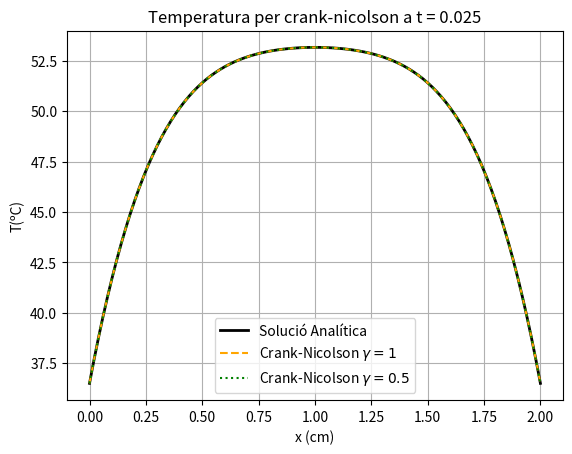
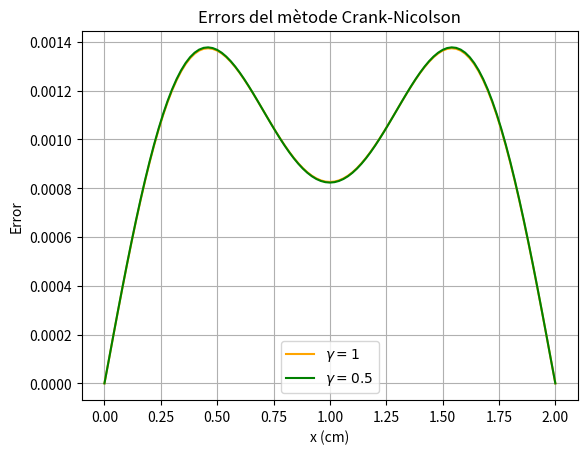

Generate these figures, in order, with matplotlib:
import numpy as np
import matplotlib.pyplot as plt
from matplotlib.animation import FuncAnimation
# Anomenem les constants:
d = 0.02
v = 40
cv = 3698
p = 1081
k = 0.56
s = 0.472
p_o = (v**2*s)/(2*d**2)
ap = (k)/(cv*p) #Constant alpha
b = p_o*d**2/k #Constant beta. Per tant la EDP queda com: (dT/dt) = (d^2T/dx^2) + 1
#Posem valors als mallats:
x = np.linspace(0,1,101) #Elements equiespaiats de 0 a 2 (D'un electròde a un altre)
dx = 1/100
#Mètode Crank-Nicolson:
def crank_nicolson(h,t_a):
    """
    Calcula la temperatura en el domini establert seguida per l'equació 
    dT/dt = a*(d^2T/dx^2) + b segons el mètode de crank-nicolson

    Args:
        h(float): Relació mallat temporal amb l'espacial
        t_a(int): temps final de càlcul
        cond: Volem aplicar els requisits del problema? Sí = 1; No = 0
    Els requisits del problema que necesitem són:
        • Que la regió sana no arribi a 50ºC.
        • Que cap punt arribi a 80ºC.
    Returns:
        matriu: Valor de les temperatures a t_a per a cada punt x_idel domini  
    """
    dt = h*dx**2 #Salt entre temps (S'aplica la definició que esta a l'enunciat)
    e = int(t_a/dt +1) #N del mallat temporal
    t = np.linspace(0,t_a,e) #Mallat temporal
    a = h/2 #Valor que ens servira per a les matrius del mètode Gauss-Seidel
    #Valors de T:
    tp =np.zeros((101,e)) #Temperatura en les 2 variables, a cada fila s'ha assignat una x fixada i a cada columna una t fixada. Per tant tp[i,j] serà T(xi,tj)
    '''
    És una matriu plena de zeros degut a que la normalització de la condició de contorn donada per a la temperatura és 0.
    Els punts que no formen part de la condició de contorn es modificaran en els següents passos
    '''
    #Creem les matrius que utilitzarem per resoldre el sistema amb Gauss-Seidel:
    #Matriu G:
    g = np.zeros((101,101)) 
    g[0,0] = 1 #Aixo es degut a les condicions de contorn, q no es modifiquen els elements de les files 0 i 100
    g[100,100] = 1 #Cond de contorn
    for i in range(1,100):
        g[i,i-1:i+1] = [-a,1+2*a] #El q va a cada fila i cada columna
    invg = np.linalg.inv(g)
    #Matriu S
    s = np.zeros((101,101))
    for i in range(1,100):
        s[i,i+1] = -a #El q va a cada fila i columna(a a primera fila i a la ultima )
    #Matriu N
    n = np.zeros((101,101))
    n[0,0] = 0
    n[100,100] = 0
    for i in range(1,100):
            n[i,i-1:i+2] = [a,1-2*a,a]
    #Matriu T
    t_m = dt*np.ones((101,1))
    t_m[0,0] = 0
    t_m[100,0]= 0
    #Comencem a iterar:
    for i in range(1,e):
        k_m = np.zeros((101,2)) #Per començar creem una matriu de 101 files i 2 columnes, ens servirà per a tenir els valors de T en el punt que estem tractant i en l'anterior
        k_m[:,0] = tp[:,i-1] #Per a començar el mètode s'otorga el valor T^n a T^k
        ntpt = (n@tp)[:,i-1] + t_m[:,0] #Es el valor de GT^n +T
        error  = 1 #Donem un valor a l'error per a que el bucle del mètode comenci:
        while error > 1e-15:
            p = invg@(ntpt - s@k_m[:,0])
            k_m[:,1] = p
            error = np.max(np.abs(k_m[:,1]-k_m[:,0]))
            k_m[:,0] = k_m[:,1] #Al haver calculat ja la iteració podem suprimir la anterior
        tp[1:100,i] = k_m[1:100,0] #Si la condició d'error es compleix, confirmem el valor i ho posem a la matriu final de Temperatures
        m = i #Ens proporciona les iteracions totals realitzades
    temperatura = tp[:,-1]
    return (temperatura*b+36.5*np.ones(101))  #Ens dona les temperatures (en ºC) en el domini x = [0,0.02], t = t_a
#Mètode Analític:
def analitic(t_a,n):
    """
        Calcula la temperatura en el domini establert seguida per l'equació 
        dT/dt = a*(d^2T/dx^2) + b segons una resolució analítica per un temps fixat
    
        Args:
            t_a(float): temps de càlcul
            n (int): Nombre d'iteracions realitzades, determinen la precisió de la solució analítica
    
        Return: Temperatura calculada analíticament en un temps fixat(t_a) en el domini 0<=x<=1
        """
    temp_analitica = np.full(101,0.0) #Començem amb el valor 0
    for i in range(1,n, 2): #Creem un bucle 'for' que faci n iteracions per arribar al resultat
        temp_analitica += 4/(i**3*np.pi**3)*(1-np.e**(-i**2*np.pi**2*t_a))*np.sin(i*np.pi*x) #És simplement aplicar la fórmula de la solució
    return temp_analitica*b + 36.5*np.full(101,1)
#Comparació Mètodes:
t_a = 0.025
#1 solució analítica:
sol_analitica = analitic(t_a,1000)
#2 Crank-nicolson h = 1
cn_1 = crank_nicolson(1,t_a)
error_cn1 = np.abs(cn_1 - sol_analitica)
#3 Crank-nicolson h = 0.5
cn_2 = crank_nicolson(0.5,t_a)
error_cn2 = np.abs(cn_2 - sol_analitica)
x_2 = 2*x #Així tenim un eix en cm
plt.plot(x_2,sol_analitica, label = 'Solució Analítica', color = 'black', linewidth=2)
plt.plot(x_2,cn_1, label = r'Crank-Nicolson $\gamma = 1$', color ='orange', linestyle = '--')
plt.plot(x_2,cn_2, label = r'Crank-Nicolson $\gamma = 0.5$', color ='green', linestyle = ':')
plt.title(f'Temperatura per crank-nicolson a t = {t_a}')
plt.xlabel("x (cm)")
plt.ylabel("T(ºC)")
plt.grid(True)
plt.legend()
plt.show()
plt.plot(x_2,error_cn1,label = r'$\gamma =1$', color = 'orange')
plt.plot(x_2,error_cn2, label = r'$\gamma = 0.5$', color = 'green')
plt.title("Errors del mètode Crank-Nicolson")
plt.xlabel("x (cm)")
plt.ylabel("Error")
plt.grid(True)
plt.legend()
plt.show()
